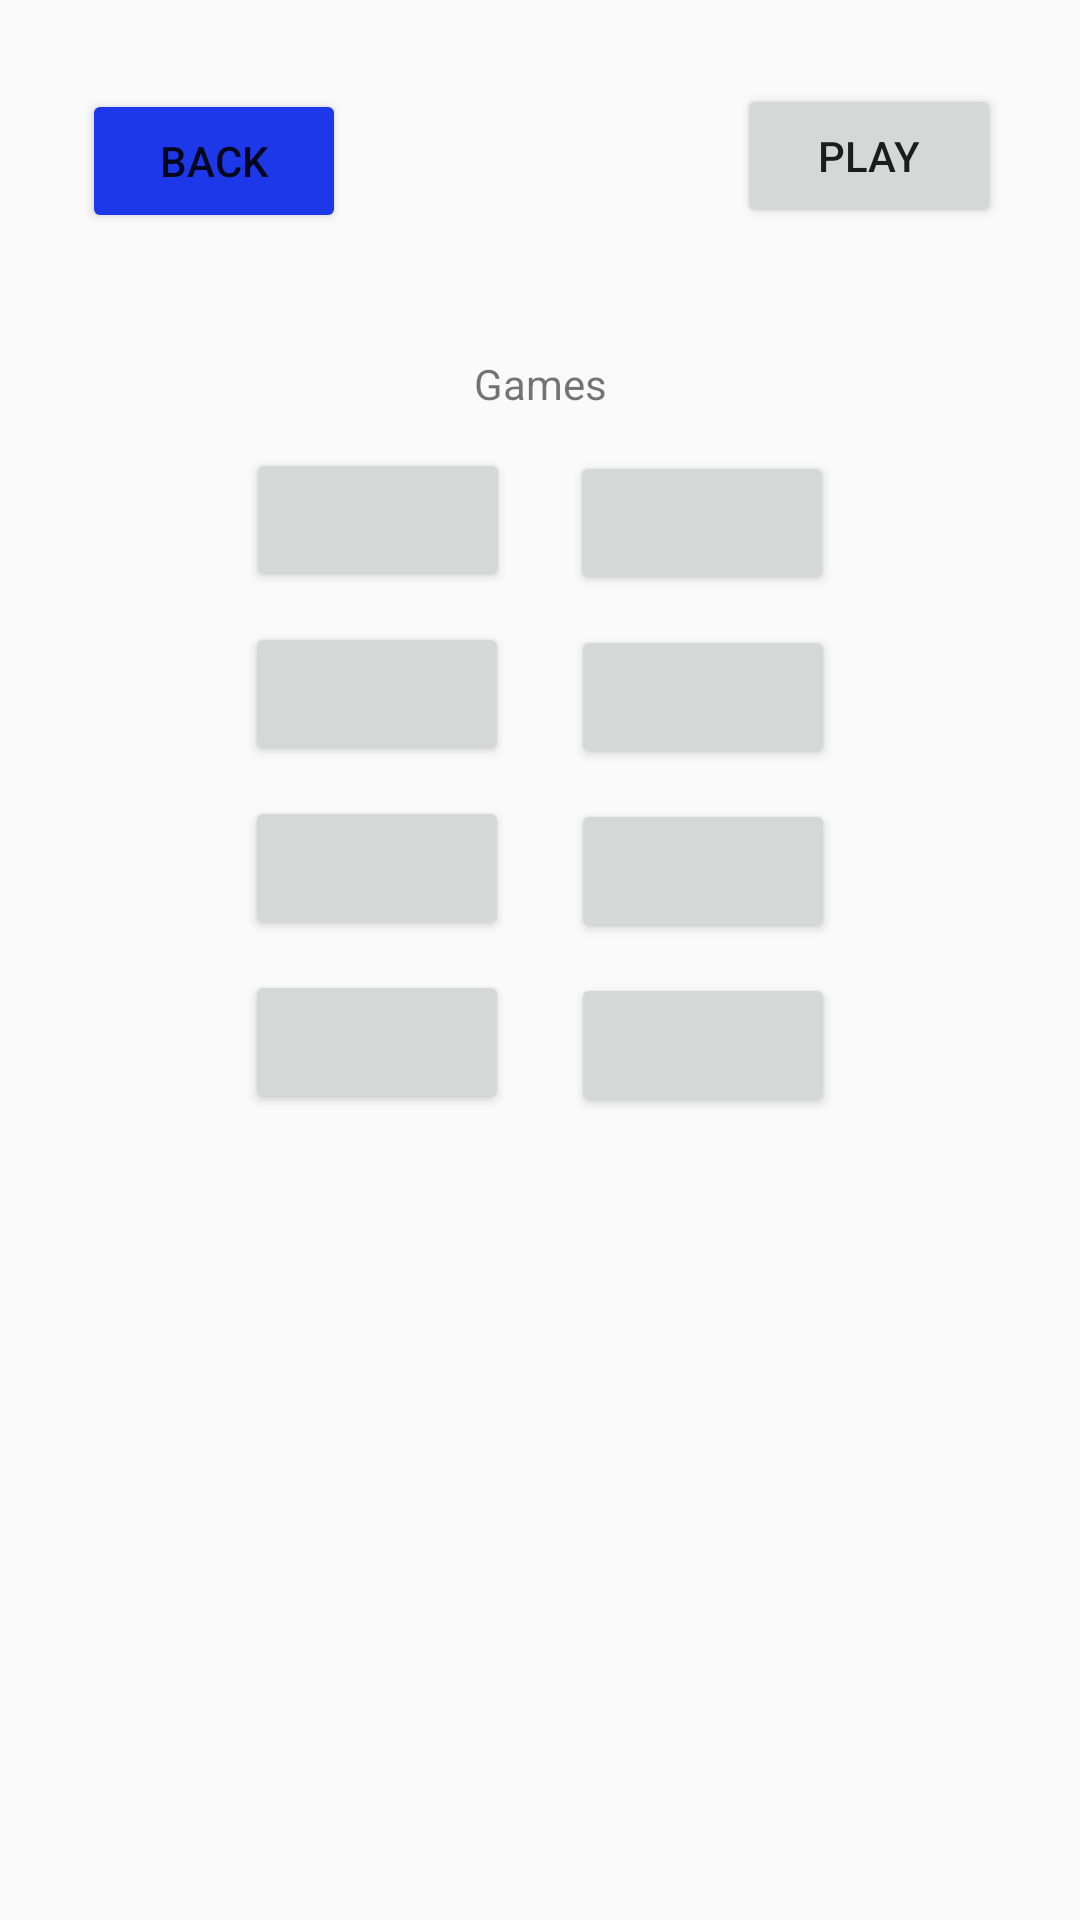

Android layout source for this screen:
<!-- AndroidManifest.xml: application theme AppTheme -->
<!-- res/layout/activity_join_screen.xml -->
<?xml version="1.0" encoding="utf-8"?>
<android.support.constraint.ConstraintLayout xmlns:android="http://schemas.android.com/apk/res/android"
    xmlns:app="http://schemas.android.com/apk/res-auto"
    xmlns:tools="http://schemas.android.com/tools"
    android:layout_width="match_parent"
    android:layout_height="match_parent"
    app:layout_behavior="@string/appbar_scrolling_view_behavior"
    tools:context="com.android.lazertag.JoinScreen">

    <Button
        android:id="@+id/button"
        android:layout_width="wrap_content"
        android:layout_height="wrap_content"
        android:backgroundTint="@color/colorPrimaryDark"
        android:onClick="goToMain"
        android:text="@string/backText"
        app:layout_constraintBottom_toBottomOf="parent"
        app:layout_constraintHorizontal_bias=".1"
        app:layout_constraintLeft_toLeftOf="parent"
        app:layout_constraintRight_toRightOf="parent"
        app:layout_constraintTop_toTopOf="parent"
        app:layout_constraintVertical_bias=".05" />

    <Button
        android:id="@+id/n0"
        android:layout_width="wrap_content"
        android:layout_height="wrap_content"
        android:layout_marginTop="8dp"
        android:onClick="joinLobby1"
        android:text=""
        android:textAllCaps="false"
        app:layout_constraintBottom_toBottomOf="parent"
        app:layout_constraintHorizontal_bias="0.301"
        app:layout_constraintLeft_toLeftOf="parent"
        app:layout_constraintRight_toRightOf="parent"
        app:layout_constraintTop_toBottomOf="@+id/textView2"
        app:layout_constraintVertical_bias="0.009" />

    <Button
        android:id="@+id/n1"
        android:layout_width="wrap_content"
        android:layout_height="wrap_content"
        android:layout_marginTop="8dp"
        android:onClick="joinLobby2"
        android:text=""
        android:textAllCaps="false"
        app:layout_constraintBottom_toBottomOf="parent"
        app:layout_constraintHorizontal_bias="0.698"
        app:layout_constraintLeft_toLeftOf="parent"
        app:layout_constraintRight_toRightOf="parent"
        app:layout_constraintTop_toBottomOf="@+id/textView2"
        app:layout_constraintVertical_bias="0.011" />

    <Button
        android:id="@+id/n2"
        android:layout_width="wrap_content"
        android:layout_height="wrap_content"
        android:onClick="joinLobby3"
        android:text=""
        app:layout_constraintLeft_toLeftOf="parent"
        app:layout_constraintRight_toRightOf="parent"
        app:layout_constraintTop_toBottomOf="@+id/n0"
        android:layout_marginTop="10dp"
        app:layout_constraintHorizontal_bias=".3"
        android:textAllCaps="false"
        />

    <Button
        android:id="@+id/n3"
        android:layout_width="wrap_content"
        android:layout_height="wrap_content"
        android:onClick="joinLobby4"
        android:text=""
        app:layout_constraintLeft_toLeftOf="parent"
        app:layout_constraintRight_toRightOf="parent"
        app:layout_constraintTop_toBottomOf="@+id/n1"
        android:layout_marginTop="10dp"
        app:layout_constraintHorizontal_bias=".7"
        android:textAllCaps="false"
        />

    <Button
        android:id="@+id/n4"
        android:layout_width="wrap_content"
        android:layout_height="wrap_content"
        android:onClick="joinLobby5"
        android:text=""
        app:layout_constraintLeft_toLeftOf="parent"
        app:layout_constraintRight_toRightOf="parent"
        app:layout_constraintTop_toBottomOf="@+id/n2"
        android:layout_marginTop="10dp"
        app:layout_constraintHorizontal_bias=".3"
        android:textAllCaps="false"
        />

    <Button
        android:id="@+id/n5"
        android:layout_width="wrap_content"
        android:layout_height="wrap_content"
        android:onClick="joinLobby6"
        android:text=""
        app:layout_constraintLeft_toLeftOf="parent"
        app:layout_constraintRight_toRightOf="parent"
        app:layout_constraintTop_toBottomOf="@+id/n3"
        android:layout_marginTop="10dp"
        app:layout_constraintHorizontal_bias=".7"
        android:textAllCaps="false"
        />

    <Button
        android:id="@+id/n6"
        android:layout_width="wrap_content"
        android:layout_height="wrap_content"
        android:onClick="joinLobby7"
        android:text=""
        app:layout_constraintLeft_toLeftOf="parent"
        app:layout_constraintRight_toRightOf="parent"
        app:layout_constraintTop_toBottomOf="@+id/n4"
        android:layout_marginTop="10dp"
        app:layout_constraintHorizontal_bias=".3"
        android:textAllCaps="false"
        />

    <Button
        android:id="@+id/n7"
        android:layout_width="wrap_content"
        android:layout_height="wrap_content"
        android:onClick="joinLobby8"
        android:text=""
        app:layout_constraintLeft_toLeftOf="parent"
        app:layout_constraintRight_toRightOf="parent"
        app:layout_constraintTop_toBottomOf="@+id/n5"
        android:layout_marginTop="10dp"
        android:textAllCaps="false"
        app:layout_constraintHorizontal_bias=".7"
        />

    <Button
        android:id="@+id/Startgame"
        android:layout_width="wrap_content"
        android:layout_height="wrap_content"
        android:layout_marginBottom="8dp"
        android:layout_marginEnd="8dp"
        android:layout_marginStart="8dp"
        android:layout_marginTop="8dp"
        android:onClick="goToGame"
        android:text="Play"
        app:layout_constraintBottom_toBottomOf="parent"
        app:layout_constraintEnd_toEndOf="parent"
        app:layout_constraintHorizontal_bias="0.929"
        app:layout_constraintStart_toStartOf="parent"
        app:layout_constraintTop_toTopOf="parent"
        app:layout_constraintVertical_bias="0.035" />

    <TextView
        android:id="@+id/textView2"
        android:layout_width="wrap_content"
        android:layout_height="wrap_content"
        android:layout_marginBottom="8dp"
        android:layout_marginEnd="8dp"
        android:layout_marginStart="8dp"
        android:layout_marginTop="8dp"
        android:text="Games"
        app:layout_constraintBottom_toBottomOf="parent"
        app:layout_constraintEnd_toEndOf="parent"
        app:layout_constraintStart_toStartOf="parent"
        app:layout_constraintTop_toBottomOf="@+id/Startgame"
        app:layout_constraintVertical_bias="0.065" />

</android.support.constraint.ConstraintLayout>
<!-- resources referenced by this layout -->
<resources>
  <color name="colorPrimaryDark">#1c38e8</color>
  <string name="backText">Back</string>
  <style name="AppTheme" parent="Theme.AppCompat.Light.DarkActionBar">
          
          <item name="android:windowDisablePreview">true</item>
          <item name="windowActionBar">false</item>
          <item name="windowNoTitle">true</item>
          <item name="android:windowFullscreen">true</item>
          <item name="colorPrimary">@color/colorPrimary</item>
          <item name="colorPrimaryDark">@color/colorPrimaryDark</item>
          <item name="colorAccent">@color/colorAccent</item>
      </style>
  <color name="colorPrimary">#3F51B5</color>
  <color name="colorAccent">#959595</color>
</resources>
